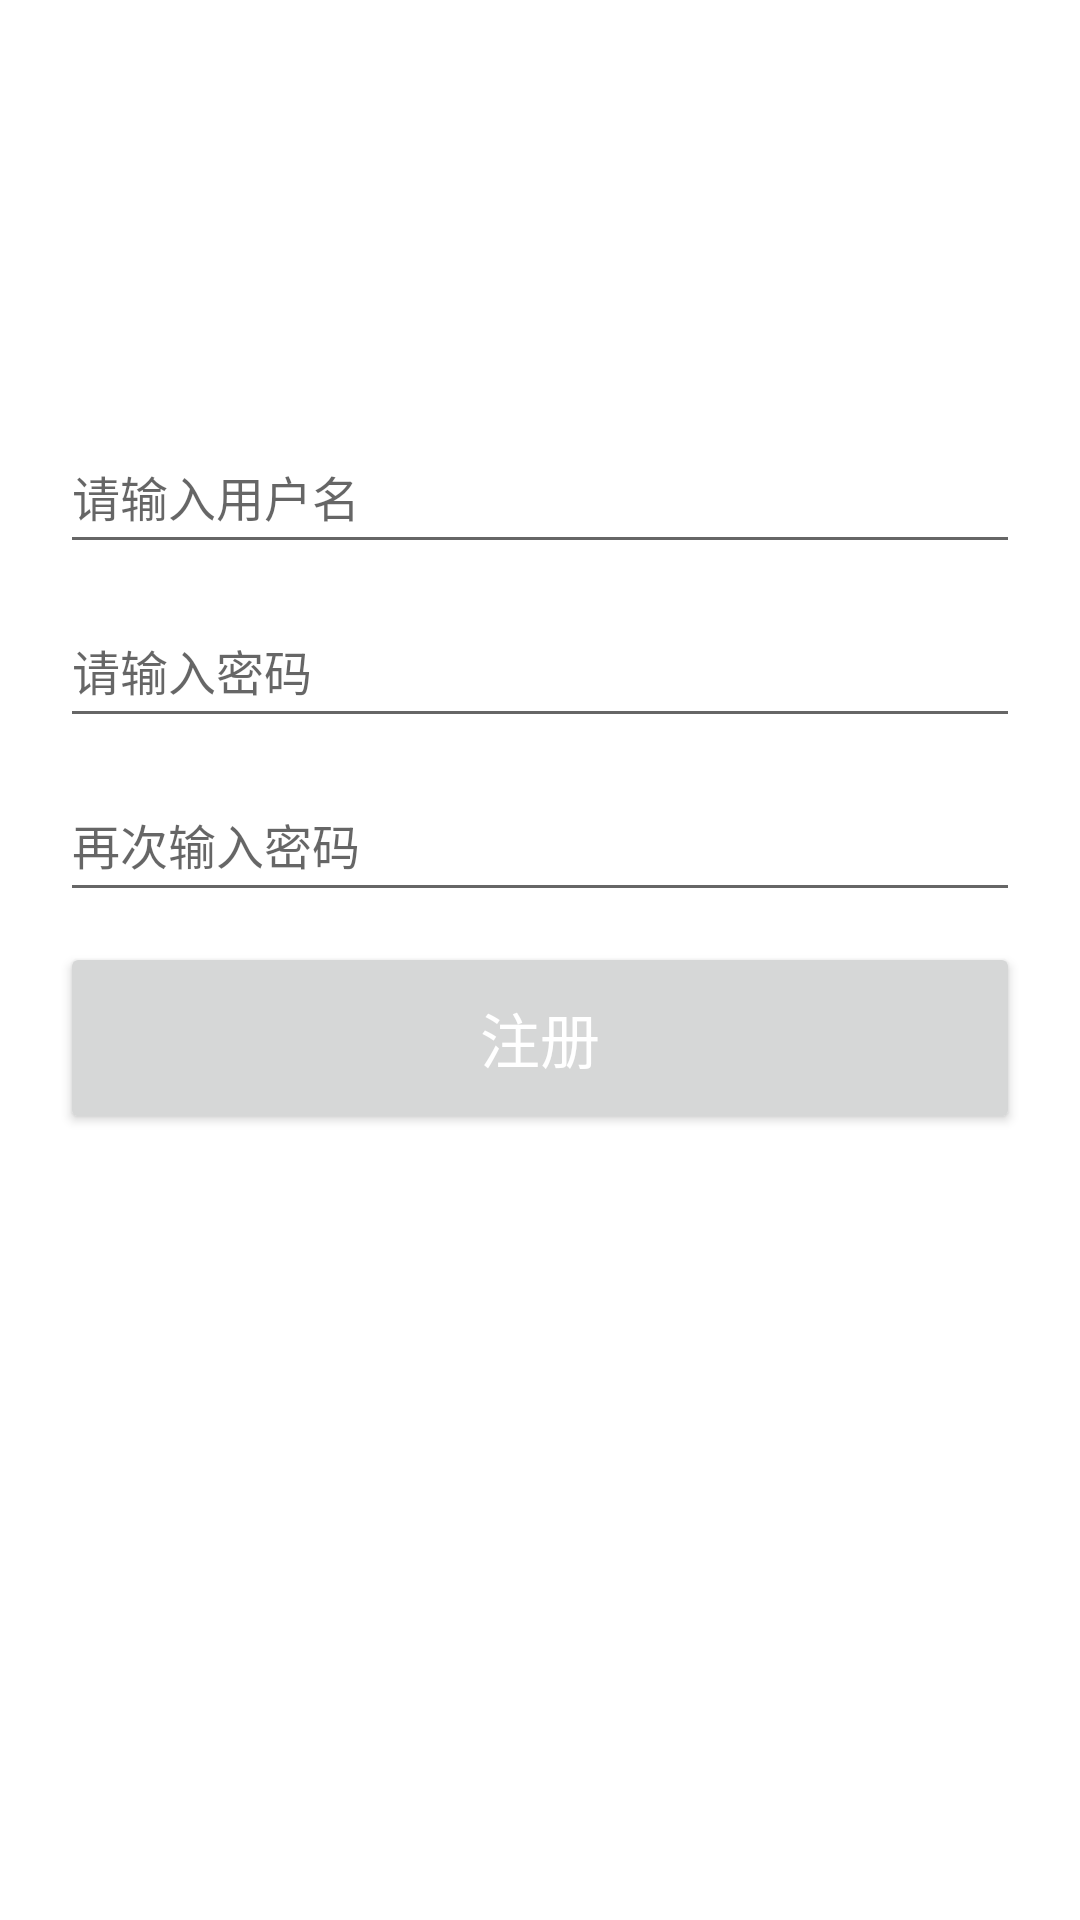

This screen was rendered from an Android layout file. Write that file and the resources it references.
<!-- AndroidManifest.xml: application theme Theme.Treasure -->
<!-- res/layout/activity_register.xml -->
<LinearLayout xmlns:android="http://schemas.android.com/apk/res/android"
    android:layout_width="match_parent"
    android:layout_height="match_parent"
    android:orientation="vertical"
    android:padding="20dp">

    <EditText
        android:id="@+id/et_username"
        android:layout_width="match_parent"
        android:layout_height="48dp"
        android:layout_gravity="center_horizontal"
        android:layout_marginTop="120dp"
        android:hint="请输入用户名"
        android:textSize="16sp" />

    <EditText
        android:id="@+id/et_password1"
        android:layout_width="match_parent"
        android:layout_height="48dp"
        android:layout_gravity="center_horizontal"
        android:layout_marginTop="10dp"
        android:hint="请输入密码"
        android:inputType="textPassword"
        android:textColor="@color/colorPrimary"
        android:textSize="16sp" />

    <EditText
        android:id="@+id/et_password2"
        android:layout_width="match_parent"
        android:layout_height="48dp"
        android:layout_gravity="center_horizontal"
        android:layout_marginTop="10dp"
        android:hint="再次输入密码"
        android:inputType="textPassword"
        android:textColor="@color/colorPrimary"
        android:textSize="16sp" />

    
    <Button
        android:id="@+id/btn_register"
        android:layout_width="match_parent"
        android:layout_height="64dp"
        android:layout_gravity="center_horizontal"
        android:layout_marginTop="10dp"
        android:text="注册"
        android:textColor="@color/white"
        android:textSize="20sp" />
</LinearLayout>
<!-- resources referenced by this layout -->
<resources>
  <color name="colorPrimary">#3F51B5</color>
  <color name="white">#FFFFFFFF</color>
  <style name="Theme.Treasure" parent="Theme.MaterialComponents.DayNight.DarkActionBar">
      
      <item name="colorPrimary">@color/purple_500</item>
      <item name="colorPrimaryVariant">@color/purple_700</item>
      <item name="colorOnPrimary">@color/white</item>
      
      <item name="colorSecondary">@color/teal_200</item>
      <item name="colorSecondaryVariant">@color/teal_700</item>
      <item name="colorOnSecondary">@color/black</item>
      
      <item name="android:statusBarColor">?attr/colorPrimaryVariant</item>
      
    </style>
  <color name="purple_500">#FF6200EE</color>
  <color name="purple_700">#FF3700B3</color>
  <color name="teal_200">#FF03DAC5</color>
  <color name="teal_700">#FF018786</color>
  <color name="black">#FF000000</color>
</resources>
